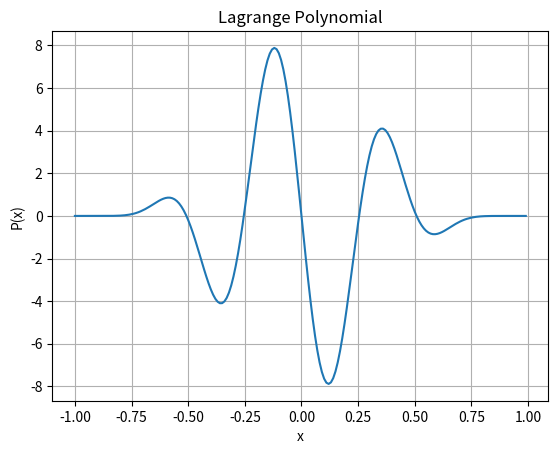

The script that saved this image:
from matplotlib import pyplot as plt
import math
import numpy as np
from numpy.linalg import tensorsolve as slve

# creating polynomial class
class Polynomial:
    # initialising with the given coefficients
    def __init__(self, lst = []):
        self.poly = lst
    
    # printing the coefficients
    def __str__(self):
        string = "Coefficients of the polynomial are:\n"
        for i in range(len(self.poly)):
            string += str(self.poly[i])+" "
        return string

    # return length
    def __len__(self):
        return len(self.poly)

        # return the value at the given number
    def __getitem__(self, index):
        ans = 0
        for i in range(len(self.poly)):
            ans+=self.poly[i]*(index**i)
        return ans

    # set the value at a given index
    def __setitem__(self, index, value):
        # if index is not there in the list
        if(index < -len(self.poly) or index >= len(self.poly)):
            raise Exception("This index is not in the list")
        self.poly[index] = value

    # overloading + operator for adding the polynomials
    def __add__(self, l1):
        ans = [0] * max(len(l1), len(self.poly))
        # in case of not adding a polynomial we will raise the error
        if(type(l1) != Polynomial):
            raise Exception("Type error")
        # adding both polynomials upto the min power in both
        for i in range(min(len(l1) , len(self.poly))):
            ans[i]+=l1.poly[i]+self.poly[i]
        # then adding the extra powers of the polynomials if there exists
        if(len(self.poly) == min(len(l1) , len(self.poly))):
            for i in range(min(len(l1) , len(self.poly)), max(len(l1), len(self.poly))):
                ans[i]+=l1.poly[i]
        if(len(l1) == min(len(l1) , len(self.poly))):
            for i in range(min(len(l1) , len(self.poly)), max(len(l1), len(self.poly))):
                ans[i]+=self.poly[i]
        self.poly = ans
        return self
    
    # overloading multiply operator
    def __mul__(self, l1):
        # if integer is given we will do scalar multiplication
        if(type(l1) == int):
            for i in range(len(self.poly)):
                self.poly[i]*=l1
        # in case of polynomial we will multiply the polynomials
        elif(type(l1)==Polynomial):
            ans = [0] * (len(self.poly)+len(l1)-1)
            for i in range(len(self.poly)):
                for j in range(len(l1)):
                    ans[i+j]+=self.poly[i]*l1.poly[j]
            self.poly = ans
        # exception
        else:
            raise Exception("Type Error")
        return self

    # also overload as mul rmul
    def __rmul__(self, l1):
        return self.__mul__(l1)

    # overload - operator
    def __sub__(self, l1):
        return self + (-1)*l1

    # overloading div operator and checking div by 0 condition
    def __truediv__(self, num):
        if(type(num)==int and num!=0):
            for i in range(len(self.poly)):
                self.poly[i]/=num
        else:
            raise Exception("Can't divide")
        return self

    # show the polynomial in range and passing values of lists of points to be scattered
    def show(self, start, end, val1 = [], val2 = []):
        xvalues = np.arange(start,end,0.01)
        yvalues = []
        # for all the values find the y value
        for val in xvalues:
            yvalues.append(self[val])
        # plot the graph there
        plt.plot(xvalues, yvalues)
        poly = ""
        for i in range(len(self.poly)):
            poly+="+ (" + str(self.poly[i]) + ") x^" + str(i) + " " 
        plt.title("Lagrange Polynomial")
        plt.scatter(val1, val2, c="r")
        plt.xlabel("x")
        plt.ylabel("P(x)")
        plt.grid(True)
        plt.savefig("q3.png")
        plt.show()

    # fit via matrix we used the library of numpy
    def fitViaMatrixMethod(self, lisht):
        a = []
        b = []
        start= lisht[0][0]
        end= lisht[0][0]
        xvalues = []
        yvalues = []
        # finding the a matrix
        for i in range(len(lisht)):
            temp = []
            for j in range(len(lisht)):
                # appending powers of elements for getting the coefficientt
                temp.append(pow(lisht[i][0], j))
            a.append(temp)
            b.append(lisht[i][1])
            start = min(lisht[i][0], start)
            end = max(lisht[i][0], end)
            xvalues.append(lisht[i][0])
            yvalues.append(lisht[i][1])
        # initialised b matrix as the answer matrix to find x
        b = np.transpose(b)
        # found x 
        x = slve(a, b)
        self.poly = x
        # plotting the graph hereby
        plt.scatter(xvalues, yvalues, color="red")
        self.show(start,end)
        
    # doing fit with lagrange
    def fitViaLagrangePoly(self, lisht):
        # initialising vals
        vals = []
        start= lisht[0][0]
        end= lisht[0][0]
        xvalues = []
        yvalues = []
        # using the formula and finding all vals 
        for j in range(len(lisht)):
            self.poly = [1]
            # using formula to multiply with the given poly
            for i in range(len(lisht)):
                if(i!=j and lisht[i][0]!=lisht[j][0]):
                    self*=Polynomial([-lisht[i][0]/(lisht[j][0]-lisht[i][0]), 1/(lisht[j][0]-lisht[i][0])])
            vals.append(self.poly)
            start = min(lisht[j][0], start)
            end = max(lisht[j][0], end)
            xvalues.append(lisht[j][0])
            yvalues.append(lisht[j][1])
        self.poly = []
        # all are added at last according to the formula 
        for j in range(len(lisht)):
            self+=lisht[j][1]*Polynomial(vals[j])
        # plotting the graph hereby
        plt.scatter(xvalues, yvalues, color="red")
        self.show(-1,3)
        
    # adding derivative function
    def derivative(self):
        lisht = []
        # for all terms containing x finding their coefficients after differentiation        lisht = []
        for val in range(1, len(self)):
            lisht.append(self.poly[val] * val)
        # if there is only constant
        if(len(self) == 1):
            lisht.append(0)
        # return the derivative polynomial
        self.poly = lisht
        return self

    # adding area function
    def area(self, start, to):
        # starting with constant which is taken to be zero
        lisht = [0]
        # integrated coefficients are appended in the list
        for val in range(0, len(self)):
            lisht.append(self.poly[val] / (val + 1))
        #   returning their differences which is the area under polynomial
        self.poly = lisht
        return self[to]-self[start]
    

    # this function returns the bestfit polynomial for a tuplelist
    def bestfit(self, tuplelist, n):
        # n should be of type int
        if(type(n) != int):
            raise Exception("n should be of type int")
        # dimension can not be negative
        if(n<0):
            raise Exception("dimension can not be negative")
        # checking tuplelist
        if(type(tuplelist) != list and type(tuplelist) != tuple and type(tuplelist) != np.array):
            raise Exception("can accept only list tuple or array")
        # checking elements of tuplelist
        for i in range(len(tuplelist)):
            if(type(tuplelist[i]) != tuple):
                raise Exception("Not of tuple type")
            if(len(tuplelist[i]) != 2):
                raise Exception("Tuplelist should be of size 2")
        # taking two list for finding xvals and yvals
        xvals = []
        yvals = []
        # for every given point finding their xvalues and yvalues
        for point in tuplelist:
            xvals.append(point[0])
            yvals.append(point[1])
        # finding minimum and maximum values of xvalues
        xmin = xvals[0]
        ymn = xvals[0]
        # for all points in tuplelist finding the xmin and xmax for giving range in show function
        for point in tuplelist:
            xmin = min(xmin, point[0])
            ymn = max(ymn, point[0])
        # finding all values in b
        b = []
        for i in range(n+1):
            yval = 0
            # for all values in points finding the corresponding values of b
            for j in range(len(tuplelist)):
                yval+=yvals[j]*(xvals[j]**i)
            b.append(yval)
        # finding values of a
        a = []
        # for all values in range n+1
        for i in range(n+1):
            # finding a row 
            lst = []
            # finding sigma of x, x2,x^3 whatever required
            for j in range(n+1):
                sum = 0
                for k in range(len(tuplelist)):
                    sum+=xvals[k]**(i+j)
                lst.append(sum)
            # appended the values of lst to a
            a.append(lst)
        # solving it to find coefficients
        xval = slve(a,b)
        xvals = np.sort(xvals)
        # if two points have same x that it cannot be accepted
        for i in range(1,len(xvals)):
            if(xvals[i]==xvals[i-1]):
                raise Exception("Two points with same x can not be accepted for a function")
        # finding the polynomial of xval
        self = Polynomial(xval)
        self.show(xmin, ymn, xvals, yvals)
        # plotted the graph and returned the polynomial
        return self

    # defining the Legendre polynomial
    def Legendre(self, n = 5):
        # n should be of type int
        if(type(n) != int):
            raise Exception("n should be of type int")
        # dimension can not be negative
        if(n<0):
            raise Exception("dimension can not be negative")
        # defining polynomial
        poly = Polynomial([1])
        # having polynomial -1 + x^2
        p = Polynomial([-1,0,1])
        # if n is the negative number
        if(n < 0):
            raise Exception("Negative values provided")
        # for i in range of n finding the polynomial for derivation of it
        for i in range(n):
            poly = p*poly
        # again derivating it for n times
        for i in range(n):
            poly = poly.derivative()
        # finding the number for division
        divi = math.factorial(n) * (2**n)
        # finding poly after division
        poly = poly / divi
        self = poly
        # showing graph in this range
        self.show(-1, 1)
        # returning the polynomial
        return self

# test
p=Polynomial([])
# finding p corresponding the points and dimension required
p = p.Legendre(5)
print(p)
